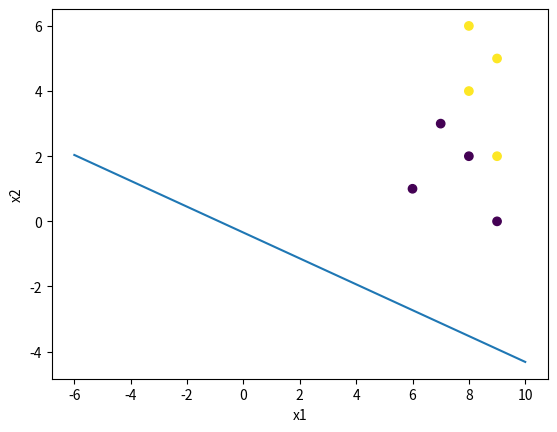
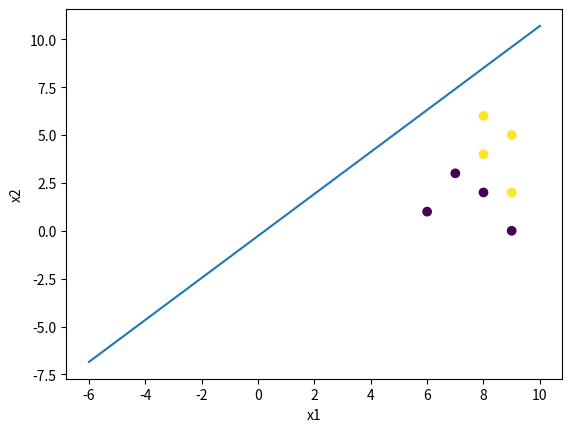
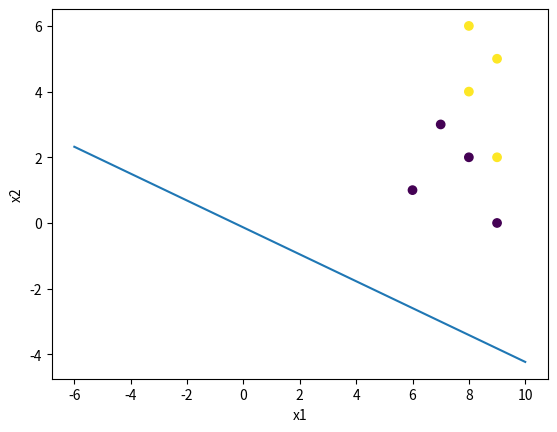
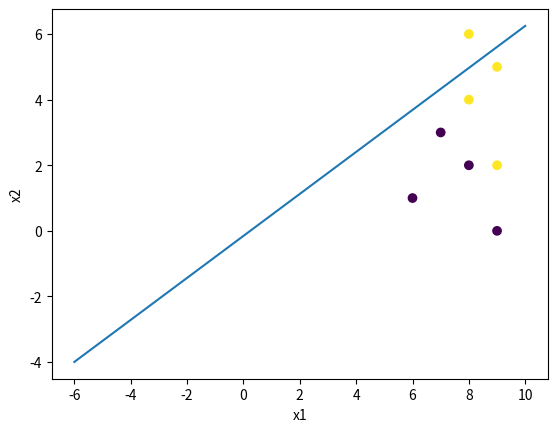
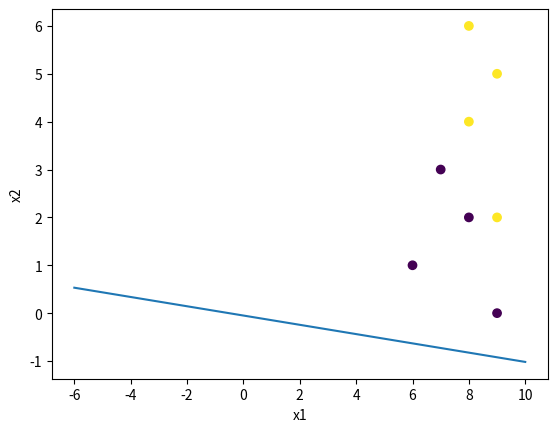
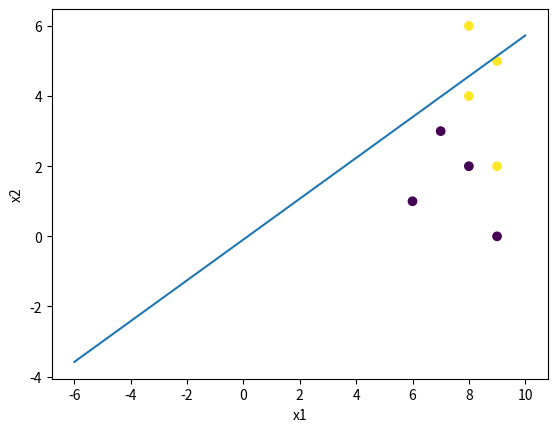
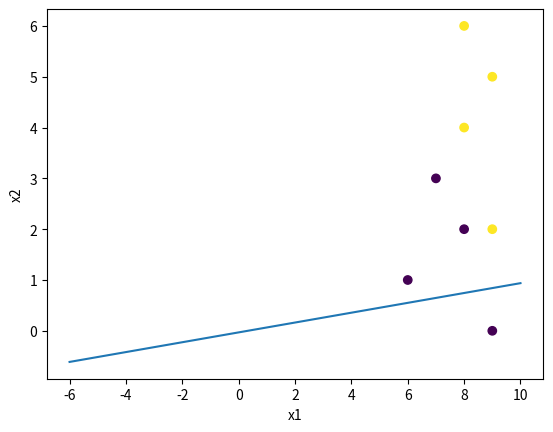
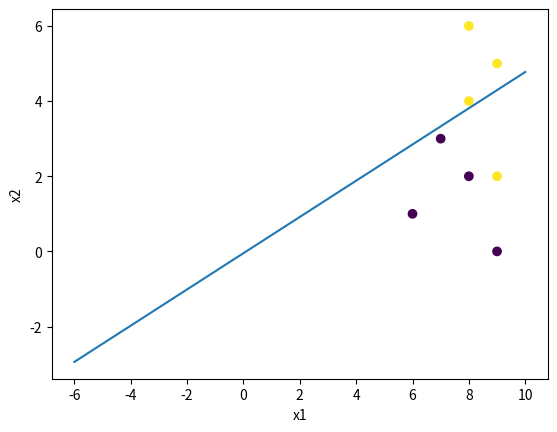
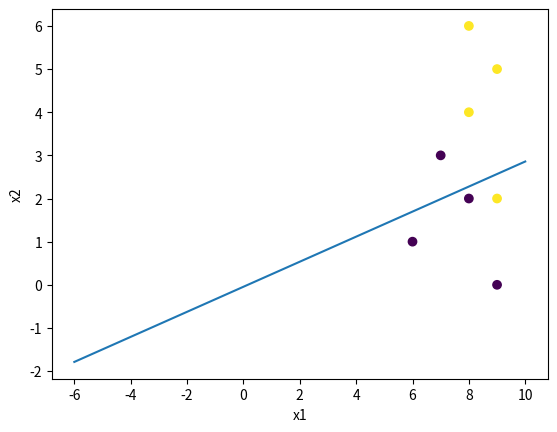
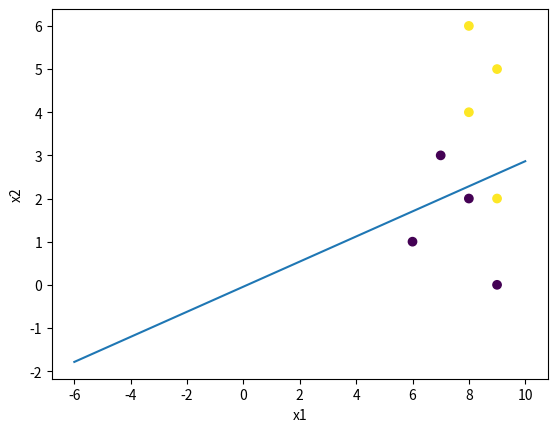
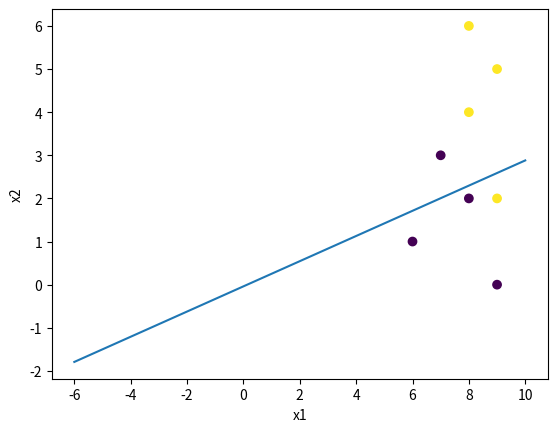
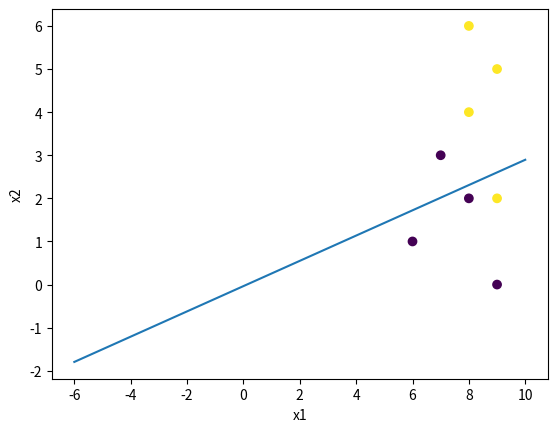
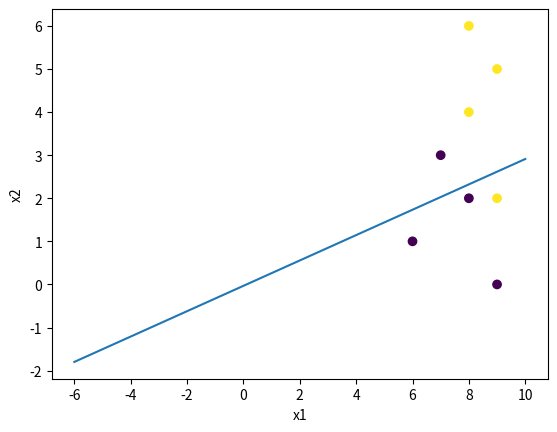
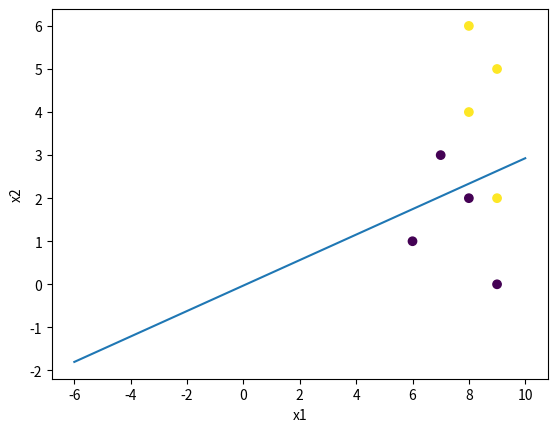
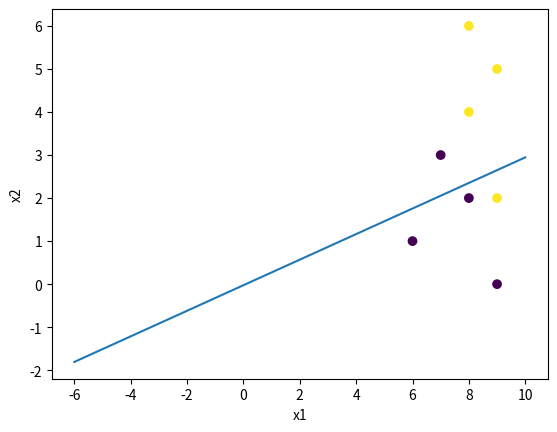
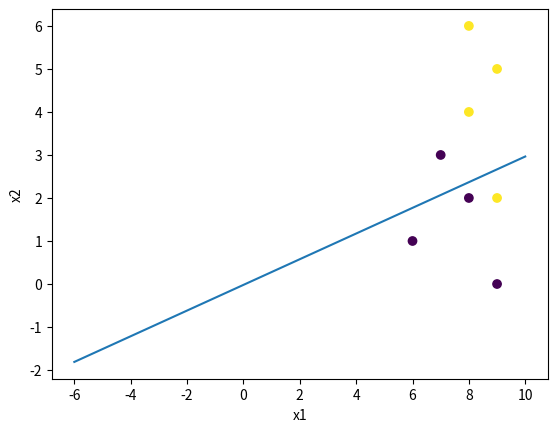

These figures' Python source, in order:
import math
import matplotlib.pyplot as plt
import numpy as np
import random

# This class contains methods and a constructor necessary to create a sample perceptron algorithm.
class Perceptron:

    # This constructor enables the creation of a Perceptron object with 2 weights and a bias
    def __init__(self, weight1, weight2, bias):
        self.weight1 = weight1
        self.weight2 = weight2
        self.bias = bias
    
    '''
    This method implements the sigmoid function, which is used by the cost_function and 
    multi_cost_function methods to print values ranging from 0 to 1.
    '''
    def sigmoid(self, x):
        return 1 / (1 + (np.e ** -(x)))
    
    '''
    This method uses the sigmoid function as well as a point (x and y coordinate), weights, and the bias to
    display the 
    '''
    def predict(self, x1, x2):
        return self.sigmoid((self.weight1 * x1) + (self.weight2 * x2) + self.bias)
    


   # This method provides the equation representing the line (decision boundary).
    def yfunction(self, a, x, b, c):
        return (-(a/b) * x) - (c / b)

    # This method creates a graph with points and the decision boundary.
    def graph(self, points, name_string):

        xList = np.linspace(-6, 10, 20)

        yList = self.yfunction(xList, self.weight1, self.weight2, self.bias)

        fig = plt.figure()

        x_points = [p[0] for p in points]
        y_points = [p[1] for p in points]
        labels = [p[2] for p in points]

        print(x_points)
        print(y_points)

        plt.scatter(x_points, y_points, c = labels)

        plt.xlabel("x1")
        plt.ylabel("x2")

        plt.plot(xList, yList)

        plt.savefig(name_string)


    
    # This method prints the cost of one point in the graph.
    def cost_function(self, x1, x2, y):
        return -((y * (math.log(self.predict(x1, x2)) + epsilon)) + ((1 - y) * (math.log(1 - self.predict(x1, x2) + epsilon))))
    

    # This method prints the cost of each individual point in an array of points.
    def multi_cost_function(self, points):
        for point in points:
            print()
            cost = (-((point[2] * math.log(self.predict(point[0], point[1]))) + 
                     ((1 - point[2]) * (math.log(1 - self.predict(point[0], point[1])) + epsilon))))
            
            print(f"Cost for ({point[0]}, {point[1]}): {cost}")

    '''
    This method adjusts the weights and biases of the Perceptron object based
    on the placement of the points.
    '''
    def learning(self, list_of_points):
        list_of_weights = [self.weight1, self.weight2, self.bias]
        for i in range(len(list_of_weights)):
            change_sum = 0
            for p in list_of_points:
                if (list_of_points.index(p) == 0):
                    print(f"change summation for {i}")
                change_sum += (self.predict(p[0], p[1]) - p[3]) * (p[i])
                print(change_sum)
                if (list_of_points.index(p) == len(list_of_points) - 1):
                    print()
            new_w = list_of_weights[i] - (change_sum / len(list_of_points))
            if (i == 0):
                self.weight1 = new_w
            elif (i == 1):
                self.weight2 = new_w
            else:
                self.bias = new_w


# Epsilon global variable
epsilon = (1 * 10 ** -15)

# Create perceptron object.
sample_perceptron = Perceptron(random.random(), random.random(), random.random())
print()

print(sample_perceptron.weight1)
print(sample_perceptron.weight2)
print(sample_perceptron.bias)
print()


test_points = [[6, 1, 0], [7, 3, 0], [8, 2, 0], [9, 0, 0], [8, 4, 1], [8, 6, 1],
               [9, 2, 1], [9, 5, 1]]

test_points2 = [[6, 1, 1, 0], [7, 3, 1, 0], [8, 2, 1, 0], [9, 0, 1, 0], [8, 4, 1, 1], [8, 6, 1, 1],
                [9, 2, 1, 1], [9, 5, 1, 1]]



# Test cost_function function
# Test successful
# print(sample_perceptron.cost_function(0, 1, 1))
# print()

# Test multi_cost_function function
# Test successful

print(sample_perceptron.multi_cost_function(test_points))
print()

# Test graph function
# Test successful
sample_perceptron.graph(test_points, "Original_Perceptron_Graph.png")
print()

# Test backprop
# Test successful
for i in range(100):
    sample_perceptron.learning(test_points2)
    sample_perceptron.graph(test_points, "Perceptron_Graph" + str(i) + ".png")




# Print new Perceptron attributes.
print(sample_perceptron.weight1)
print(sample_perceptron.weight2)
print(sample_perceptron.bias)
